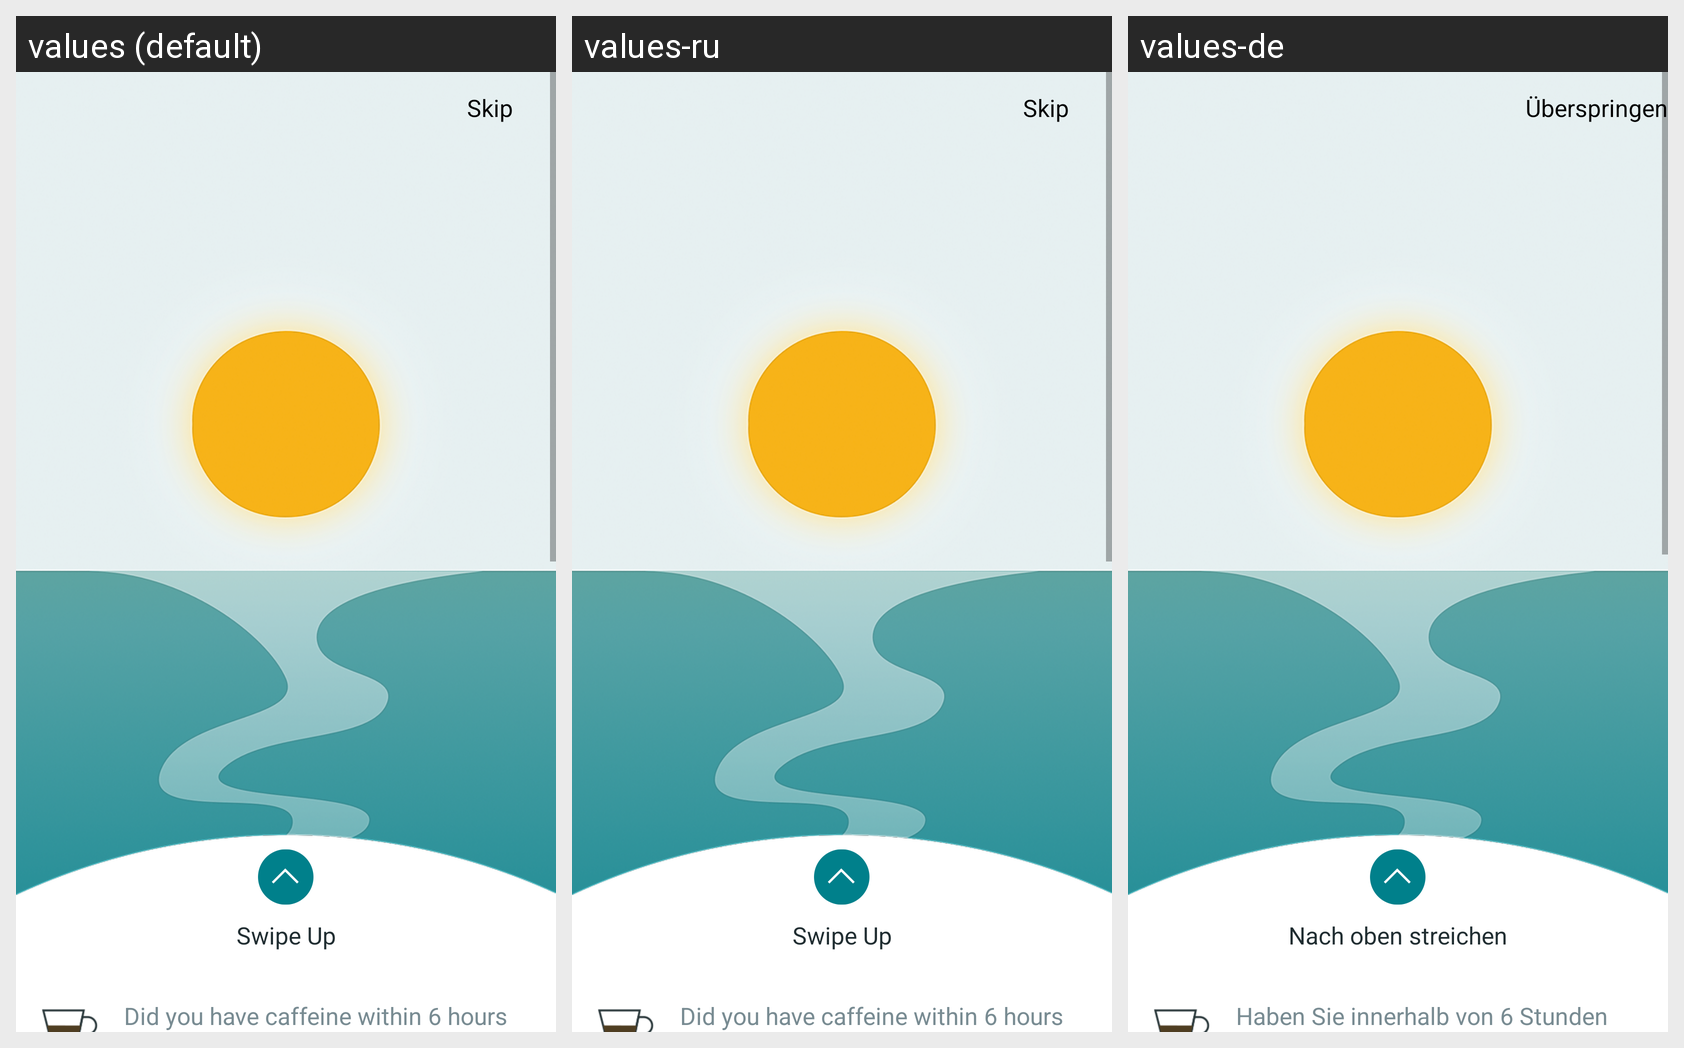

For this localized Android screen grid, give each drawn string resource with its value in every locale shown.
Android screen res/layout/fragment_survey.xml rendered under 3 locales, left to right: values (default), values-ru, values-de. Device: Nexus 5 (rendered at 1080×1920; each locale shown at half size, 540×960, under a caption strip naming it); theme AppTheme.
Strings drawn on this screen, with the default value and each locale's value (text and hints the layout hard-codes, and strings that could not be matched under every locale, appear in the picture but are not listed):

swipe_title
  values: Swipe Up
  values-ru: Swipe Up  [not translated; the default value is used]
  values-de: Nach oben streichen

coffee_question
  values: Did you have caffeine within 6 hours of bedtime?
  values-ru: Did you have caffeine within 6 hours of bedtime?  [not translated; the default value is used]
  values-de: Haben Sie innerhalb von 6 Stunden vor dem Schlafengehen Koffein getrunken?

skip
  values: Skip
  values-ru: Skip  [not translated; the default value is used]
  values-de: Überspringen
